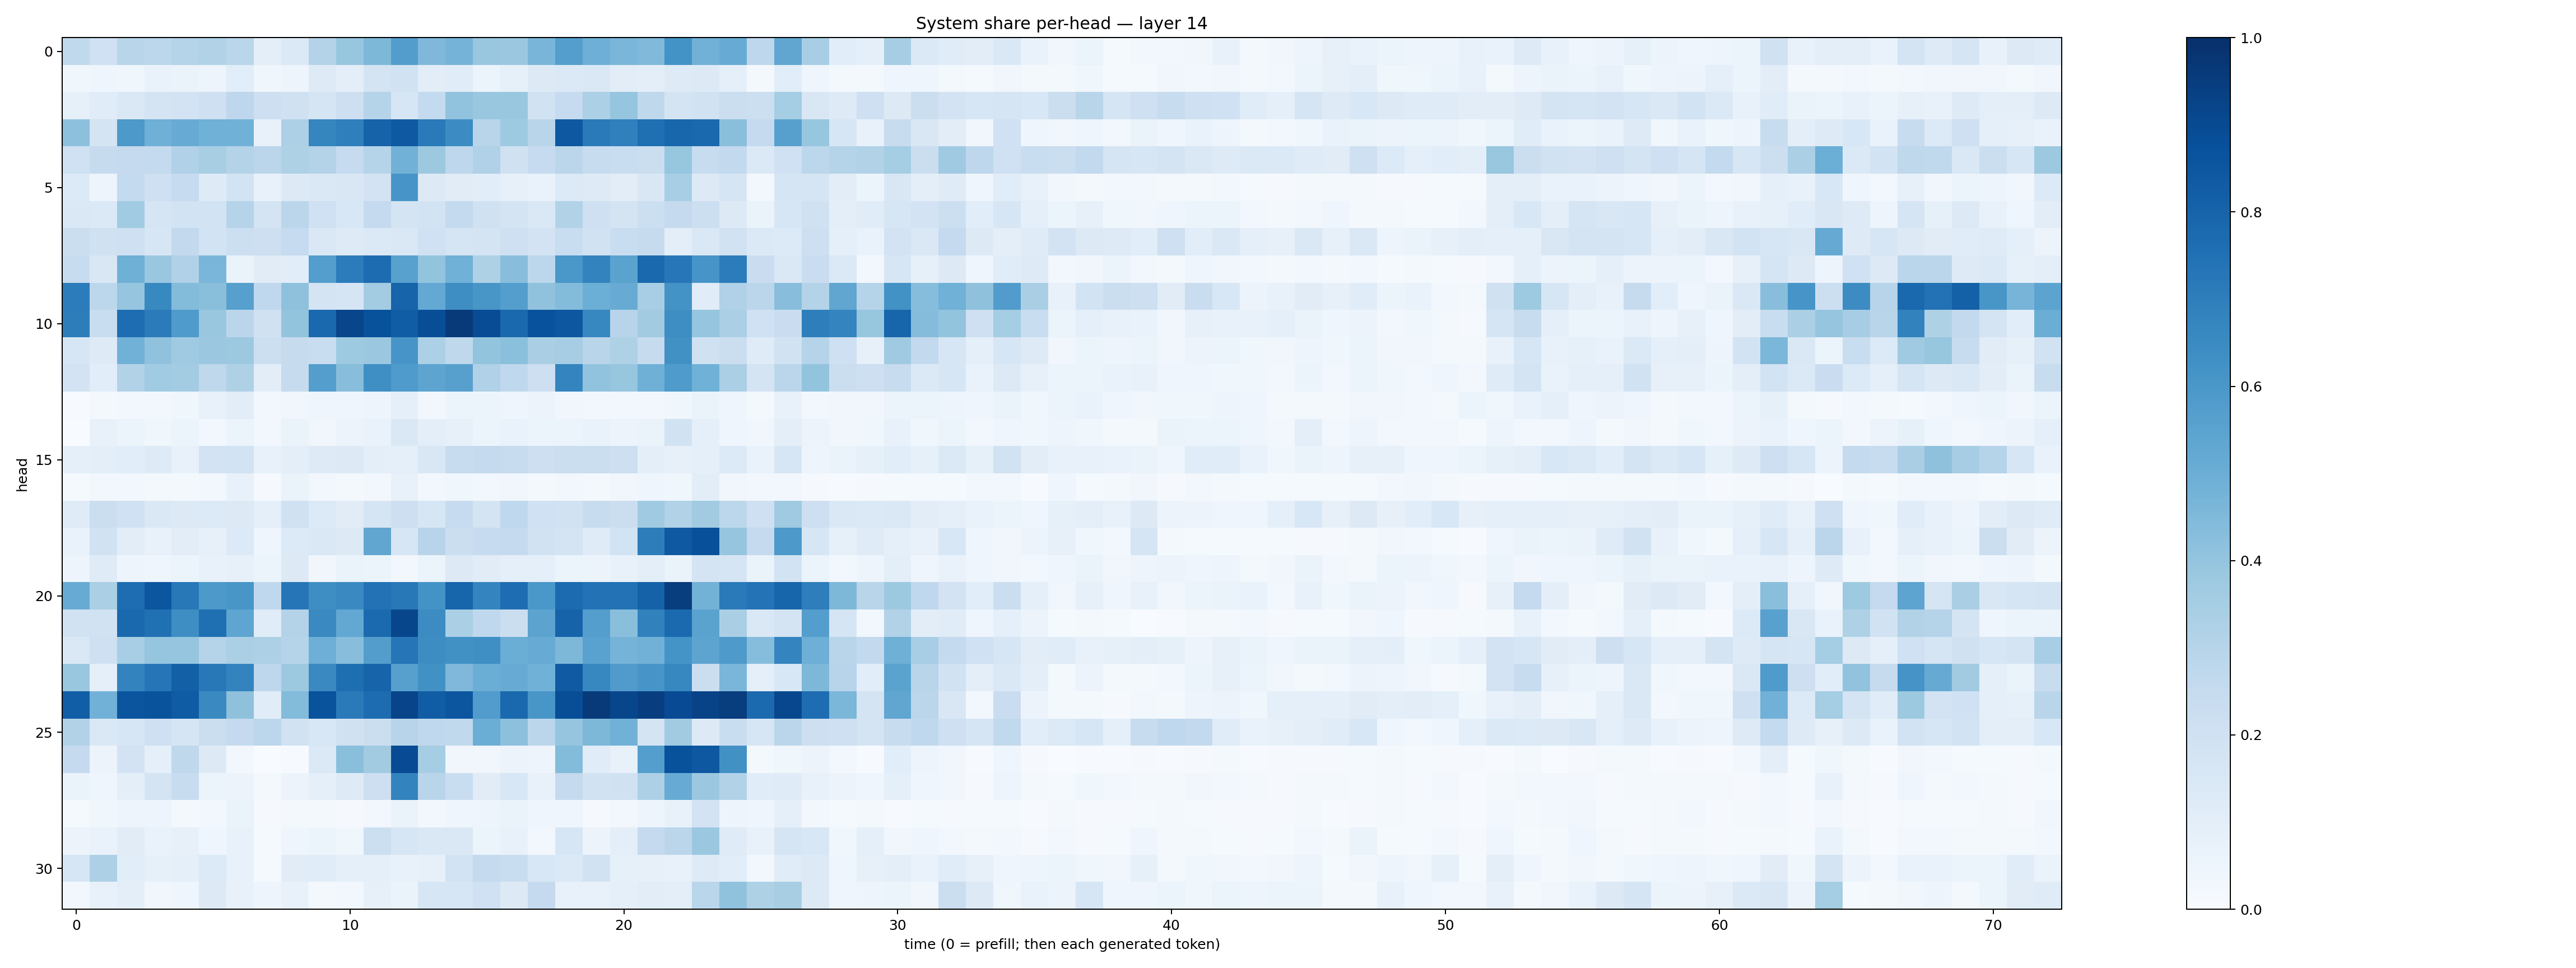

The data file committed next to this chart (first rows):
0.26523623, 0.1996143, 0.28945556, 0.28102607, 0.30179194, 0.31445867, 0.2882559, 0.094183855, 0.1385351, 0.30527344, 0.39147606, 0.45678213, 0.5710954, 0.4500496, 0.47446722, 0.3887804, 0.38021186, 0.46641442, 0.56762505, 0.49589336, 0.46363446, 0.44796038, 0.61905795, 0.4819953
0.03818, 0.04632, 0.03596, 0.06939, 0.06427, 0.04935, 0.1082, 0.03593, 0.05011, 0.1232, 0.09982, 0.1771, 0.1931, 0.1035, 0.1145, 0.05255, 0.08214, 0.1256, 0.1393, 0.1437, 0.1033, 0.09442, 0.124, 0.1284
0.08551, 0.1164, 0.1471, 0.1794, 0.1807, 0.2091, 0.2751, 0.2141, 0.199, 0.1702, 0.2115, 0.2986, 0.1596, 0.2556, 0.4033, 0.3884, 0.3839, 0.1881, 0.2477, 0.3314, 0.3957, 0.2728, 0.1787, 0.1952
0.4148, 0.1772, 0.5928, 0.489, 0.5107, 0.4874, 0.4881, 0.07232, 0.3262, 0.6688, 0.6919, 0.8019, 0.8429, 0.7129, 0.6467, 0.2893, 0.3746, 0.2908, 0.8452, 0.7137, 0.6884, 0.7542, 0.7908, 0.7796
0.1994, 0.2449, 0.2519, 0.2556, 0.3202, 0.3412, 0.3059, 0.2849, 0.3219, 0.3075, 0.2461, 0.2996, 0.4844, 0.3787, 0.2742, 0.3171, 0.1978, 0.2479, 0.2825, 0.2388, 0.2313, 0.2195, 0.3933, 0.2397
0.1357, 0.04974, 0.2576, 0.2034, 0.25, 0.1243, 0.1846, 0.07683, 0.1327, 0.1407, 0.1485, 0.1815, 0.6072, 0.125, 0.1127, 0.1061, 0.0787, 0.07025, 0.1331, 0.1222, 0.1032, 0.1512, 0.3438, 0.1284
0.1418, 0.1387, 0.3644, 0.1682, 0.1853, 0.1866, 0.2973, 0.1721, 0.2826, 0.2007, 0.1544, 0.2502, 0.176, 0.1852, 0.2552, 0.1954, 0.1759, 0.1422, 0.3113, 0.2079, 0.1733, 0.2184, 0.25, 0.2166
0.2211, 0.1981, 0.2094, 0.157, 0.2586, 0.1843, 0.2164, 0.2118, 0.2491, 0.1479, 0.1225, 0.1392, 0.147, 0.2004, 0.1651, 0.1762, 0.2051, 0.1827, 0.2316, 0.1931, 0.2308, 0.2443, 0.09591, 0.1479
0.2408, 0.1492, 0.4918, 0.3829, 0.3188, 0.4648, 0.06373, 0.1116, 0.1081, 0.5675, 0.7037, 0.7681, 0.558, 0.4023, 0.4882, 0.3218, 0.4296, 0.2785, 0.5983, 0.6773, 0.5503, 0.7777, 0.7246, 0.6094
0.7055, 0.2788, 0.3978, 0.6578, 0.4376, 0.4257, 0.5621, 0.2692, 0.4115, 0.1758, 0.1647, 0.3588, 0.7991, 0.5225, 0.6395, 0.602, 0.5682, 0.4069, 0.4412, 0.5, 0.51, 0.3456, 0.6181, 0.1151
0.7003, 0.2327, 0.7623, 0.7104, 0.5857, 0.3859, 0.2836, 0.1959, 0.3995, 0.7805, 0.9149, 0.8683, 0.8271, 0.8845, 0.9601, 0.8868, 0.7783, 0.8716, 0.8489, 0.6678, 0.2961, 0.361, 0.6386, 0.3961
0.1611, 0.1216, 0.4819, 0.4063, 0.3675, 0.3802, 0.3766, 0.2174, 0.2428, 0.233, 0.3728, 0.3795, 0.6075, 0.3282, 0.2699, 0.4021, 0.4184, 0.3388, 0.3479, 0.2924, 0.3207, 0.2449, 0.6251, 0.1991
0.183, 0.1075, 0.3106, 0.3655, 0.3587, 0.2733, 0.3219, 0.1033, 0.2433, 0.5681, 0.4273, 0.6359, 0.5858, 0.5412, 0.5589, 0.3202, 0.2692, 0.2127, 0.6752, 0.4035, 0.3923, 0.4899, 0.584, 0.4852
0.007713, 0.01901, 0.02371, 0.02438, 0.03536, 0.07782, 0.1037, 0.03075, 0.03321, 0.04476, 0.04178, 0.04717, 0.09042, 0.0257, 0.05987, 0.05386, 0.04634, 0.05812, 0.03507, 0.02442, 0.02782, 0.02642, 0.03787, 0.06346
0.003675, 0.07269, 0.05113, 0.03824, 0.05267, 0.03093, 0.06176, 0.02965, 0.06268, 0.03275, 0.05763, 0.06791, 0.1453, 0.09825, 0.0809, 0.05214, 0.06747, 0.05344, 0.05105, 0.06677, 0.05479, 0.06349, 0.194, 0.08636
0.0887, 0.0983, 0.1072, 0.1241, 0.07406, 0.1809, 0.186, 0.07654, 0.1015, 0.1211, 0.1296, 0.1013, 0.08615, 0.1511, 0.2363, 0.253, 0.2415, 0.2147, 0.2198, 0.2226, 0.2136, 0.09964, 0.07898, 0.08999
0.0149, 0.03019, 0.0299, 0.02206, 0.02161, 0.02376, 0.07214, 0.01017, 0.06608, 0.02676, 0.02073, 0.02721, 0.07699, 0.02839, 0.03517, 0.02425, 0.03215, 0.01828, 0.02427, 0.02287, 0.03249, 0.04406, 0.0365, 0.102
0.1201, 0.2234, 0.1998, 0.1447, 0.1321, 0.1352, 0.1273, 0.09157, 0.1978, 0.1334, 0.1101, 0.1663, 0.2125, 0.1624, 0.2499, 0.1757, 0.2686, 0.2006, 0.1897, 0.236, 0.221, 0.3685, 0.314, 0.3608
0.06697, 0.1901, 0.1021, 0.07211, 0.1025, 0.07907, 0.1359, 0.04512, 0.1342, 0.141, 0.127, 0.5322, 0.1613, 0.2953, 0.2247, 0.2492, 0.2521, 0.1946, 0.1731, 0.1179, 0.1849, 0.7015, 0.8412, 0.8756
0.04739, 0.1179, 0.05068, 0.0463, 0.06217, 0.07191, 0.08051, 0.05336, 0.1305, 0.03434, 0.0637, 0.05123, 0.02619, 0.06037, 0.1276, 0.1107, 0.08974, 0.08798, 0.05883, 0.05818, 0.07446, 0.1003, 0.06343, 0.177
0.5095, 0.3343, 0.7654, 0.8519, 0.7209, 0.5916, 0.6025, 0.2661, 0.7284, 0.6382, 0.655, 0.7439, 0.7207, 0.6173, 0.7935, 0.6745, 0.7651, 0.6015, 0.7725, 0.7445, 0.7428, 0.8057, 0.9465, 0.4781
0.1926, 0.1883, 0.7825, 0.7517, 0.6379, 0.7575, 0.5354, 0.116, 0.3082, 0.6526, 0.5252, 0.7771, 0.9107, 0.6455, 0.3358, 0.2676, 0.2247, 0.5448, 0.8043, 0.5698, 0.4245, 0.6838, 0.7744, 0.5487
0.1466, 0.2034, 0.3454, 0.3949, 0.3962, 0.3017, 0.3357, 0.3253, 0.3001, 0.4937, 0.4265, 0.5741, 0.7328, 0.6429, 0.6288, 0.6331, 0.503, 0.5102, 0.454, 0.5523, 0.4742, 0.4841, 0.6144, 0.5391
0.3852, 0.09078, 0.6758, 0.7267, 0.8153, 0.721, 0.6789, 0.2761, 0.3766, 0.6556, 0.7593, 0.8004, 0.5618, 0.628, 0.4511, 0.5029, 0.5109, 0.4845, 0.839, 0.6642, 0.5809, 0.6065, 0.6643, 0.2215
0.8237, 0.4819, 0.856, 0.8672, 0.8308, 0.6562, 0.4136, 0.1164, 0.4408, 0.8669, 0.7143, 0.7677, 0.92, 0.8268, 0.8523, 0.5752, 0.7776, 0.6053, 0.8846, 0.9599, 0.9107, 0.9425, 0.892, 0.9252
0.3101, 0.1465, 0.1634, 0.2103, 0.1698, 0.2263, 0.253, 0.2795, 0.191, 0.1526, 0.1972, 0.2199, 0.2931, 0.2669, 0.265, 0.5026, 0.4165, 0.2828, 0.397, 0.4566, 0.4836, 0.1746, 0.3608, 0.1304
0.2537, 0.05784, 0.1832, 0.09082, 0.2726, 0.1271, 0.02353, 0.003446, 0.005356, 0.1383, 0.4251, 0.3625, 0.8917, 0.3553, 0.03186, 0.03325, 0.05754, 0.04986, 0.4377, 0.1146, 0.07614, 0.5676, 0.8689, 0.8452
0.06358, 0.0435, 0.1008, 0.1729, 0.2367, 0.05934, 0.05611, 0.0204, 0.05686, 0.09244, 0.1227, 0.2144, 0.6774, 0.2897, 0.2322, 0.1101, 0.1525, 0.07741, 0.2536, 0.1894, 0.1973, 0.3269, 0.51, 0.3814
0.01556, 0.03642, 0.04767, 0.04793, 0.02074, 0.02876, 0.06321, 0.01074, 0.02274, 0.01788, 0.01049, 0.02408, 0.06269, 0.03016, 0.0433, 0.05062, 0.06623, 0.04008, 0.03992, 0.01043, 0.02684, 0.04989, 0.07315, 0.1812
0.05791, 0.06665, 0.1113, 0.06849, 0.08074, 0.04639, 0.07181, 0.01464, 0.04056, 0.05425, 0.03861, 0.2185, 0.1598, 0.1409, 0.1408, 0.05895, 0.07406, 0.03061, 0.1571, 0.05672, 0.09462, 0.2509, 0.2846, 0.38
0.1576, 0.3265, 0.1085, 0.08372, 0.08962, 0.1341, 0.07429, 0.01556, 0.1129, 0.1139, 0.09043, 0.09119, 0.07221, 0.08061, 0.187, 0.2528, 0.2333, 0.1535, 0.137, 0.1876, 0.08394, 0.08102, 0.07507, 0.1242
0.03089, 0.07777, 0.09738, 0.03495, 0.04352, 0.1271, 0.07547, 0.0506, 0.07355, 0.0181, 0.02358, 0.08026, 0.06291, 0.1571, 0.1571, 0.2016, 0.1258, 0.2516, 0.07145, 0.074, 0.08979, 0.1024, 0.1007, 0.2863
